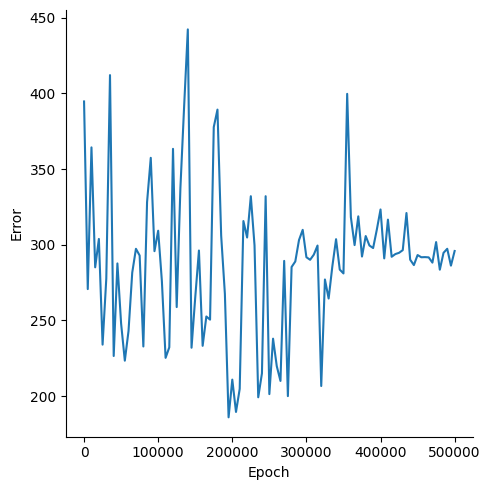

The data file committed next to this chart (first rows):
, Epoch, Error
0, 0, 394.6
1, 5000, 270.7
2, 10000, 364.3
3, 15000, 285
4, 20000, 303.8
5, 25000, 234
6, 30000, 277.6
7, 35000, 412.1
8, 40000, 226.5
9, 45000, 287.6
10, 50000, 247.8
11, 55000, 223.4
12, 60000, 243
13, 65000, 281.5
14, 70000, 297.3
15, 75000, 292.9
16, 80000, 232.7
17, 85000, 328.1
18, 90000, 357.4
19, 95000, 295.7
20, 100000, 309.2
21, 105000, 276
22, 110000, 225.2
23, 115000, 232.2
24, 120000, 363.3
25, 125000, 258.8
26, 130000, 337.5
27, 135000, 391.2
28, 140000, 442.3
29, 145000, 231.9
30, 150000, 265.1
31, 155000, 296.2
32, 160000, 233.2
33, 165000, 252.6
34, 170000, 250.5
35, 175000, 377.7
36, 180000, 389.3
37, 185000, 306
38, 190000, 267.5
39, 195000, 185.9
40, 200000, 210.9
41, 205000, 189.5
42, 210000, 204.7
43, 215000, 315.6
44, 220000, 304.8
45, 225000, 332
46, 230000, 299.5
47, 235000, 199.2
48, 240000, 215
49, 245000, 332
50, 250000, 201.3
51, 255000, 237.9
52, 260000, 219.8
53, 265000, 210
54, 270000, 289.3
55, 275000, 200
56, 280000, 285.3
57, 285000, 288.9
58, 290000, 303.1
59, 295000, 309.8
... 41 more rows
